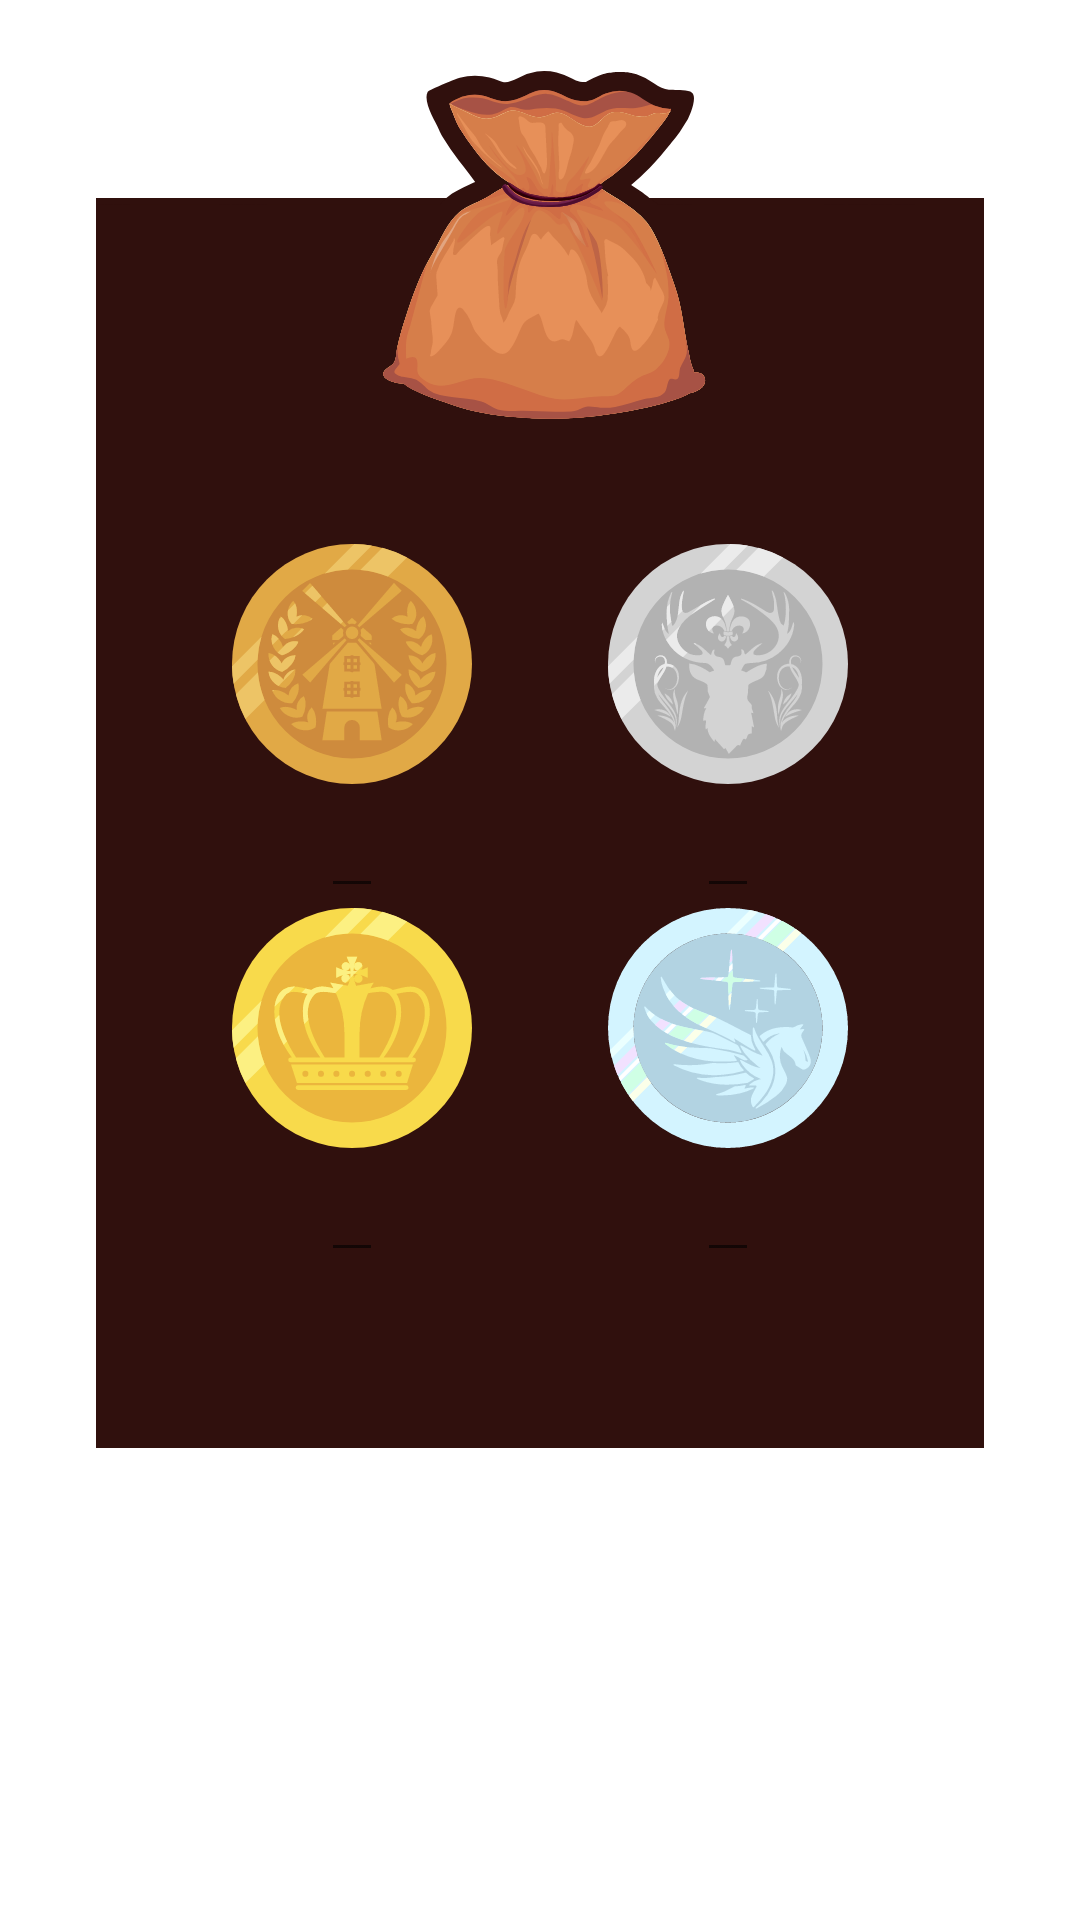

The Android layout XML behind this screen, and the referenced resources:
<!-- AndroidManifest.xml: application theme Theme.TheBagOfHolding -->
<!-- res/layout/fragment_purse.xml -->
<?xml version="1.0" encoding="utf-8"?>
<ScrollView
    android:id="@+id/scrollView_purse"
    xmlns:android="http://schemas.android.com/apk/res/android"
    xmlns:app="http://schemas.android.com/apk/res-auto"
    xmlns:tools="http://schemas.android.com/tools"
    android:layout_width="fill_parent"
    android:layout_height="wrap_content"
    android:fillViewport="true"
    android:background="@drawable/background_2"
    app:layout_constraintBottom_toBottomOf="parent"
    app:layout_constraintEnd_toEndOf="parent"
    app:layout_constraintStart_toStartOf="parent"
    app:layout_constraintTop_toTopOf="parent"
    >
<androidx.constraintlayout.widget.ConstraintLayout
    android:layout_width="match_parent"
    android:layout_height="wrap_content"
    tools:context=".ui.purse.PurseFragment"
    android:background="@drawable/background_2"
    >

    <androidx.constraintlayout.widget.ConstraintLayout
        android:id="@+id/constraintLayout3"
        android:layout_width="match_parent"
        android:layout_height="0dp"
        android:layout_marginStart="32dp"
        android:layout_marginEnd="32dp"
        android:background="#30100D"
        android:fontFamily="@font/cinzel_decorative"
        app:layout_constraintEnd_toEndOf="parent"
        app:layout_constraintStart_toStartOf="parent"
        app:layout_constraintTop_toBottomOf="@+id/constraintTitle"
        tools:context=".ui.purse.PurseFragment">

        <ImageView
            android:id="@+id/purse_money_1.4_imageview"
            android:layout_width="80dp"
            android:layout_height="80dp"
            android:background="@drawable/purse_bronze_bit_icon"
            app:layout_constraintBottom_toTopOf="@+id/guideline9"
            app:layout_constraintEnd_toStartOf="@+id/purse_money_2.4_imageview"
            app:layout_constraintStart_toStartOf="parent"
            app:layout_constraintTop_toTopOf="parent" />

        <ImageView
            android:id="@+id/purse_money_2.4_imageview"
            android:layout_width="80dp"
            android:layout_height="80dp"
            android:background="@drawable/purse_silver_coin_icon"
            app:layout_constraintBottom_toTopOf="@+id/guideline9"
            app:layout_constraintEnd_toEndOf="parent"
            app:layout_constraintStart_toEndOf="@+id/purse_money_1.4_imageview"
            app:layout_constraintTop_toTopOf="parent" />

        <ImageView
            android:id="@+id/purse_money_3.4_imageview"
            android:layout_width="80dp"
            android:layout_height="80dp"
            android:layout_marginBottom="100dp"
            android:background="@drawable/purse_gold_crown_icon"
            app:layout_constraintBottom_toBottomOf="parent"
            app:layout_constraintEnd_toEndOf="@+id/purse_money_1.4_imageview"
            app:layout_constraintStart_toStartOf="@+id/purse_money_1.4_imageview"
            app:layout_constraintTop_toBottomOf="@+id/purse_money_1.4_amount_edittext" />

        <ImageView
            android:id="@+id/purse_money_4.4_imageview"
            android:layout_width="80dp"
            android:layout_height="80dp"
            android:layout_marginBottom="100dp"
            android:background="@drawable/purse_mithril_sovereign_icon"
            app:layout_constraintBottom_toBottomOf="parent"
            app:layout_constraintEnd_toEndOf="@+id/purse_money_2.4_imageview"
            app:layout_constraintStart_toStartOf="@+id/purse_money_2.4_imageview"
            app:layout_constraintTop_toBottomOf="@+id/purse_money_2.4_amount_edittext" />

        <EditText
            android:id="@+id/purse_money_1.4_amount_edittext"
            android:layout_width="wrap_content"
            android:layout_height="wrap_content"
            android:fontFamily="@font/cinzel_decorative"
            android:inputType="textMultiLine|numberDecimal"
            android:textColor="@color/white"
            android:textColorHint="@color/white"
            android:textStyle="bold"
            android:maxLines="2"
            android:digits="0,1,2,3,4,5,6,7,8,9,/"
            android:singleLine="false"
            android:maxWidth="100dp"
            app:layout_constraintEnd_toEndOf="@+id/purse_money_1.4_imageview"
            app:layout_constraintStart_toStartOf="@+id/purse_money_1.4_imageview"
            app:layout_constraintTop_toBottomOf="@+id/purse_money_1.4_imageview" />

        <EditText
            android:id="@+id/purse_money_2.4_amount_edittext"
            android:layout_width="wrap_content"
            android:layout_height="wrap_content"
            android:fontFamily="@font/cinzel_decorative"
            android:inputType="textMultiLine|numberDecimal"
            android:textColor="@color/white"
            android:textColorHint="@color/white"
            android:textStyle="bold"
            android:maxLines="2"
            android:digits="0,1,2,3,4,5,6,7,8,9,/"
            android:singleLine="false"
            android:maxWidth="100dp"
            app:layout_constraintEnd_toEndOf="@+id/purse_money_2.4_imageview"
            app:layout_constraintStart_toStartOf="@+id/purse_money_2.4_imageview"
            app:layout_constraintTop_toBottomOf="@+id/purse_money_2.4_imageview" />

        <EditText
            android:id="@+id/purse_money_3.4_amount_edittext"
            android:layout_width="wrap_content"
            android:layout_height="wrap_content"
            android:fontFamily="@font/cinzel_decorative"
            android:inputType="textMultiLine|numberDecimal"
            android:textColor="@color/white"
            android:textColorHint="@color/white"
            android:textStyle="bold"
            android:maxLines="2"
            android:digits="0,1,2,3,4,5,6,7,8,9,/"
            android:singleLine="false"
            android:maxWidth="100dp"
            app:layout_constraintEnd_toEndOf="@+id/purse_money_3.4_imageview"
            app:layout_constraintStart_toStartOf="@+id/purse_money_3.4_imageview"
            app:layout_constraintTop_toBottomOf="@+id/purse_money_3.4_imageview" />

        <EditText
            android:id="@+id/purse_money_4.4_amount_edittext"
            android:layout_width="wrap_content"
            android:layout_height="wrap_content"
            android:fontFamily="@font/cinzel_decorative"
            android:inputType="textMultiLine|numberDecimal"
            android:textColor="@color/white"
            android:textColorHint="@color/white"
            android:textStyle="bold"
            android:maxLines="2"
            android:digits="0,1,2,3,4,5,6,7,8,9,/"
            android:singleLine="false"
            android:maxWidth="100dp"
            app:layout_constraintEnd_toEndOf="@+id/purse_money_4.4_imageview"
            app:layout_constraintStart_toStartOf="@+id/purse_money_4.4_imageview"
            app:layout_constraintTop_toBottomOf="@+id/purse_money_4.4_imageview" />

        <androidx.constraintlayout.widget.Guideline
            android:id="@+id/guideline9"
            android:layout_width="wrap_content"
            android:layout_height="wrap_content"
            android:orientation="horizontal"
            app:layout_constraintGuide_percent="0.35" />
    </androidx.constraintlayout.widget.ConstraintLayout>

    <androidx.constraintlayout.widget.ConstraintLayout
        android:id="@+id/constraintTitle"
        android:layout_width="match_parent"
        android:layout_height="wrap_content"
        android:layout_marginStart="32dp"
        android:layout_marginTop="16dp"
        android:layout_marginEnd="32dp"
        app:layout_constraintEnd_toEndOf="parent"
        app:layout_constraintStart_toStartOf="parent"
        app:layout_constraintTop_toTopOf="parent">

        <View
            android:layout_width="match_parent"
            android:layout_height="100dp"
            android:background="#30100D"
            app:layout_constraintBottom_toBottomOf="parent"
            app:layout_constraintEnd_toEndOf="parent"
            app:layout_constraintStart_toStartOf="parent" />

        <ImageView
            android:id="@+id/imageView4"
            android:layout_width="wrap_content"
            android:layout_height="150dp"
            android:src="@drawable/purse_title_image"
            app:layout_constraintEnd_toEndOf="parent"
            app:layout_constraintStart_toStartOf="parent"
            app:layout_constraintTop_toTopOf="parent" />
    </androidx.constraintlayout.widget.ConstraintLayout>
</androidx.constraintlayout.widget.ConstraintLayout>
</ScrollView>
<!-- resources referenced by this layout -->
<resources>
  <color name="white">#FFFFFFFF</color>
  <!-- drawable purse_bronze_bit_icon: vector/xml drawable (drawable, 12120 chars, omitted) -->
  <!-- drawable purse_gold_crown_icon: vector/xml drawable (drawable, 4502 chars, omitted) -->
  <!-- drawable purse_mithril_sovereign_icon: vector/xml drawable (drawable, 13380 chars, omitted) -->
  <!-- drawable purse_silver_coin_icon: vector/xml drawable (drawable, 20029 chars, omitted) -->
  <!-- drawable purse_title_image: vector/xml drawable (drawable, 31522 chars, omitted) -->
  <style name="Theme.TheBagOfHolding" parent="Theme.MaterialComponents.DayNight.DarkActionBar">
          
          <item name="colorPrimary">#534F54</item>
          <item name="colorPrimaryVariant">@color/black</item>
          <item name="colorOnPrimary">@color/white</item>
          
          <item name="colorSecondary">#E49F5c</item>
          <item name="colorSecondaryVariant">@color/teal_700</item>
          <item name="colorOnSecondary">@color/black</item>
          
          <item name="android:statusBarColor" tools:targetApi="l">?attr/colorPrimaryVariant</item>
          
  
          <item name="android:popupMenuStyle">@style/PopupMenu</item>
  
      </style>
  <color name="black">#FF000000</color>
  <color name="teal_700">#FF018786</color>
  <style name="PopupMenu" parent="@android:style/Widget.PopupMenu">
          <item name="android:popupBackground">#AA6C38</item>
      </style>
</resources>
